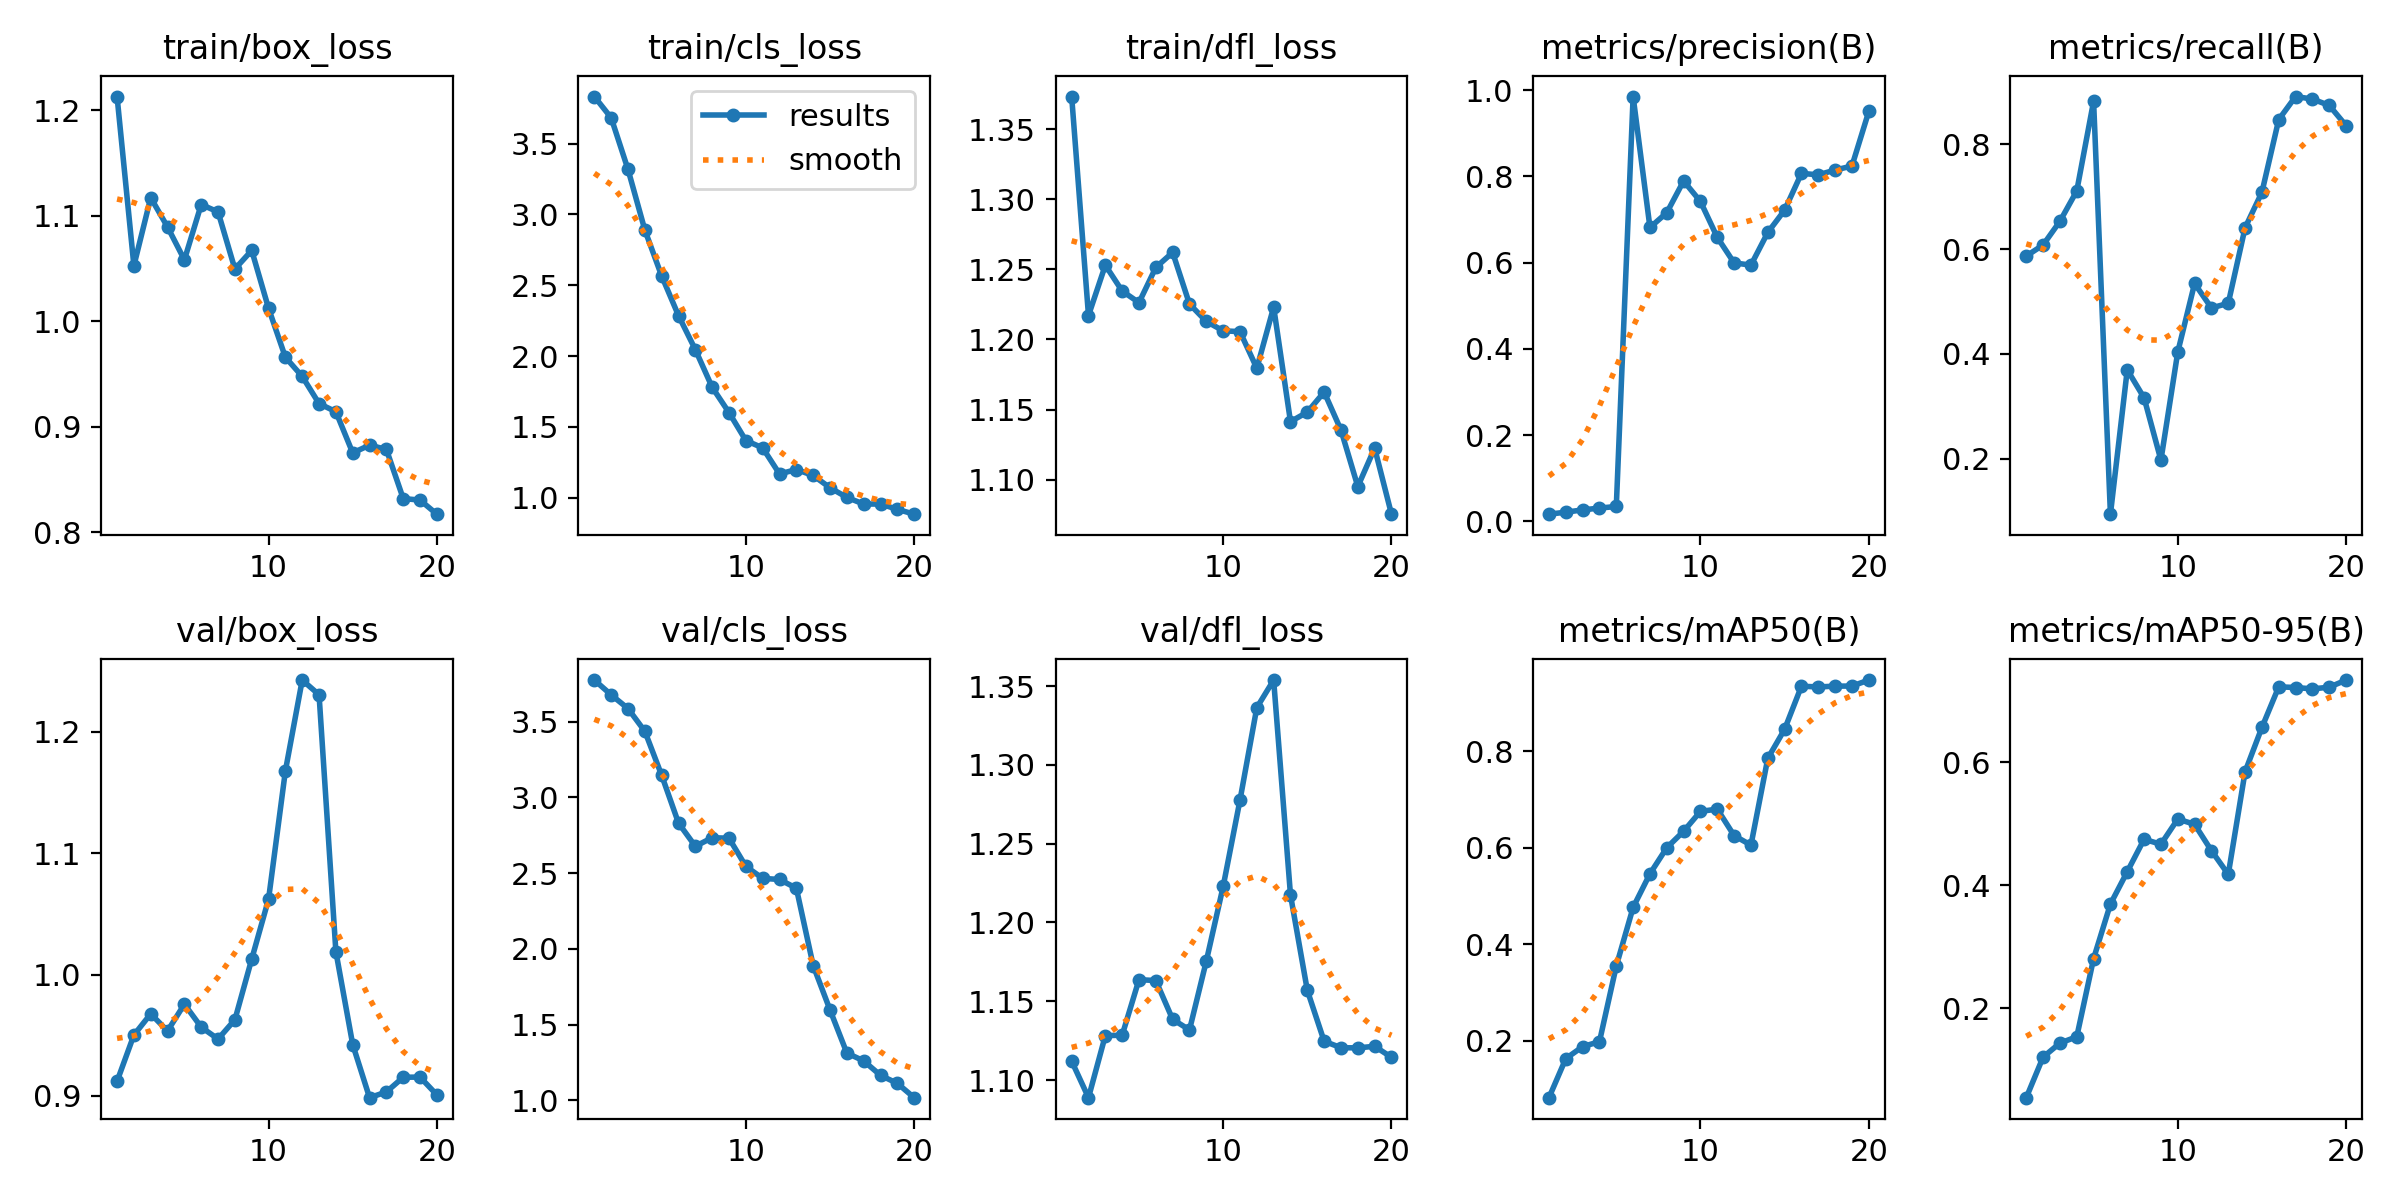

Values plotted in this chart, from the file beside it:
epoch, train/box_loss, train/cls_loss, train/dfl_loss, metrics/precision(B), metrics/recall(B), metrics/mAP50(B), metrics/mAP50-95(B), val/box_loss, val/cls_loss, val/dfl_loss, lr/pg0, lr/pg1, lr/pg2
1, 1.213, 3.833, 1.373, 0.01686, 0.5868, 0.08146, 0.05499, 0.9121, 3.774, 1.112, 4.165e-05, 4.165e-05, 4.165e-05
2, 1.052, 3.683, 1.217, 0.02147, 0.6081, 0.1624, 0.1209, 0.9502, 3.676, 1.089, 8.7094e-05, 8.7094e-05, 8.7094e-05
3, 1.117, 3.318, 1.253, 0.02674, 0.6533, 0.1874, 0.1437, 0.9676, 3.586, 1.128, 0.0001276, 0.0001276, 0.0001276
4, 1.089, 2.89, 1.235, 0.031, 0.7112, 0.1976, 0.1539, 0.9536, 3.436, 1.128, 0.0001631, 0.0001631, 0.0001631
5, 1.058, 2.565, 1.226, 0.03466, 0.8825, 0.3546, 0.2808, 0.9756, 3.145, 1.164, 0.0001937, 0.0001937, 0.0001937
6, 1.111, 2.285, 1.251, 0.9849, 0.09389, 0.4762, 0.3695, 0.9567, 2.83, 1.163, 0.0002194, 0.0002194, 0.0002194
7, 1.103, 2.045, 1.262, 0.6814, 0.3696, 0.5459, 0.422, 0.9469, 2.677, 1.139, 0.0002401, 0.0002401, 0.0002401
8, 1.049, 1.779, 1.225, 0.7157, 0.316, 0.5999, 0.4747, 0.9628, 2.734, 1.132, 0.0002559, 0.0002559, 0.0002559
9, 1.067, 1.601, 1.213, 0.7892, 0.1971, 0.6341, 0.4666, 1.013, 2.73, 1.175, 0.0002667, 0.0002667, 0.0002667
10, 1.012, 1.403, 1.206, 0.7417, 0.4035, 0.6753, 0.5075, 1.062, 2.545, 1.223, 0.0002725, 0.0002725, 0.0002725
11, 0.9658, 1.351, 1.206, 0.6584, 0.5345, 0.68, 0.4991, 1.168, 2.465, 1.278, 0.0002734, 0.0002734, 0.0002734
12, 0.9476, 1.167, 1.179, 0.5992, 0.4878, 0.6251, 0.4562, 1.242, 2.458, 1.336, 0.0002694, 0.0002694, 0.0002694
13, 0.9219, 1.198, 1.223, 0.5942, 0.4966, 0.6053, 0.4177, 1.23, 2.4, 1.354, 0.0002604, 0.0002604, 0.0002604
14, 0.9142, 1.156, 1.141, 0.6698, 0.6409, 0.7852, 0.5844, 1.019, 1.89, 1.217, 0.0002465, 0.0002465, 0.0002465
15, 0.8752, 1.07, 1.148, 0.7216, 0.7087, 0.8456, 0.6564, 0.9424, 1.597, 1.157, 0.0002276, 0.0002276, 0.0002276
16, 0.8825, 1.002, 1.163, 0.8068, 0.8476, 0.935, 0.7223, 0.8986, 1.313, 1.125, 0.0002038, 0.0002038, 0.0002038
17, 0.8785, 0.9542, 1.135, 0.8034, 0.8915, 0.9334, 0.7212, 0.9033, 1.261, 1.121, 0.0001733, 0.0001733, 0.0001733
18, 0.8319, 0.9548, 1.095, 0.8145, 0.8868, 0.9352, 0.719, 0.9154, 1.165, 1.12, 0.0001733, 0.0001733, 0.0001733
19, 0.8305, 0.917, 1.123, 0.8239, 0.8746, 0.9352, 0.7217, 0.9156, 1.113, 1.121, 0.000132, 0.000132, 0.000132
20, 0.8171, 0.8829, 1.075, 0.9503, 0.836, 0.9477, 0.7333, 0.9009, 1.018, 1.114, 9.0797e-05, 9.0797e-05, 9.0797e-05
